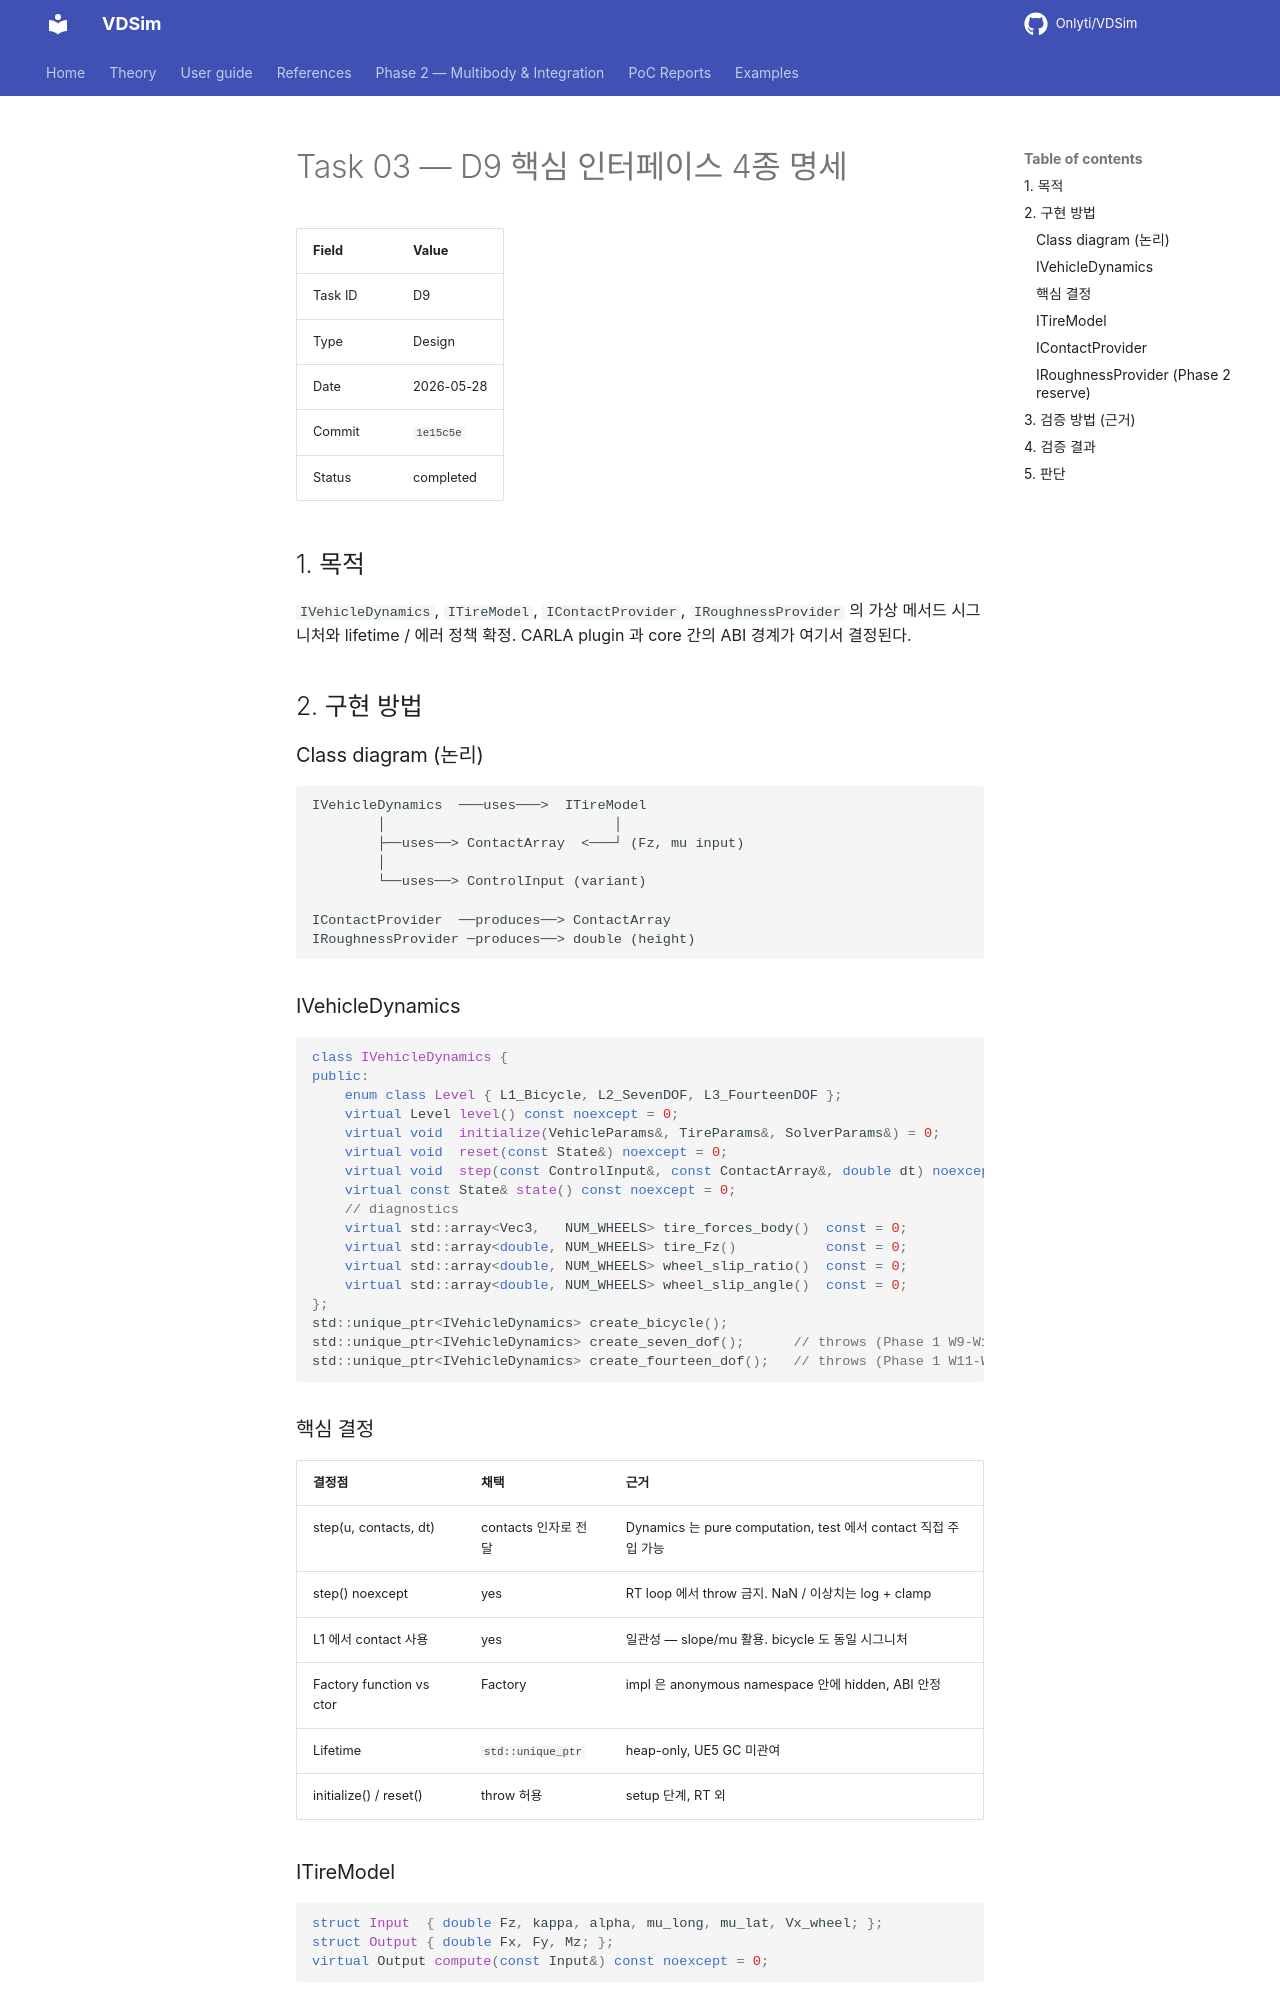

repository: Onlyti/VDSim · page: v0.8.3/tasks/03_D9_interfaces/index.html · generator: mkdocs

# Task 03 — D9 핵심 인터페이스 4종 명세

| Field | Value |
|---|---|
| Task ID | D9 |
| Type | Design |
| Date | 2026-05-28 |
| Commit | `1e15c5e` |
| Status | completed |

## 1. 목적

`IVehicleDynamics`, `ITireModel`, `IContactProvider`, `IRoughnessProvider` 의 가상 메서드 시그니처와 lifetime / 에러 정책 확정. CARLA plugin 과 core 간의 ABI 경계가 여기서 결정된다.

## 2. 구현 방법

### Class diagram (논리)

```
IVehicleDynamics  ───uses───>  ITireModel
        │                            │
        ├──uses──> ContactArray  <───┘ (Fz, mu input)
        │
        └──uses──> ControlInput (variant)

IContactProvider  ──produces──> ContactArray
IRoughnessProvider ─produces──> double (height)
```

### IVehicleDynamics

```cpp
class IVehicleDynamics {
public:
    enum class Level { L1_Bicycle, L2_SevenDOF, L3_FourteenDOF };
    virtual Level level() const noexcept = 0;
    virtual void  initialize(VehicleParams&, TireParams&, SolverParams&) = 0;
    virtual void  reset(const State&) noexcept = 0;
    virtual void  step(const ControlInput&, const ContactArray&, double dt) noexcept = 0;
    virtual const State& state() const noexcept = 0;
    // diagnostics
    virtual std::array<Vec3,   NUM_WHEELS> tire_forces_body()  const = 0;
    virtual std::array<double, NUM_WHEELS> tire_Fz()           const = 0;
    virtual std::array<double, NUM_WHEELS> wheel_slip_ratio()  const = 0;
    virtual std::array<double, NUM_WHEELS> wheel_slip_angle()  const = 0;
};
std::unique_ptr<IVehicleDynamics> create_bicycle();
std::unique_ptr<IVehicleDynamics> create_seven_dof();      // throws (Phase 1 W9-W10)
std::unique_ptr<IVehicleDynamics> create_fourteen_dof();   // throws (Phase 1 W11-W12)
```

### 핵심 결정

| 결정점 | 채택 | 근거 |
|---|---|---|
| step(u, contacts, dt) | contacts 인자로 전달 | Dynamics 는 pure computation, test 에서 contact 직접 주입 가능 |
| step() noexcept | yes | RT loop 에서 throw 금지. NaN / 이상치는 log + clamp |
| L1 에서 contact 사용 | yes | 일관성 — slope/mu 활용. bicycle 도 동일 시그니처 |
| Factory function vs ctor | Factory | impl 은 anonymous namespace 안에 hidden, ABI 안정 |
| Lifetime | `std::unique_ptr` | heap-only, UE5 GC 미관여 |
| initialize() / reset() | throw 허용 | setup 단계, RT 외 |
